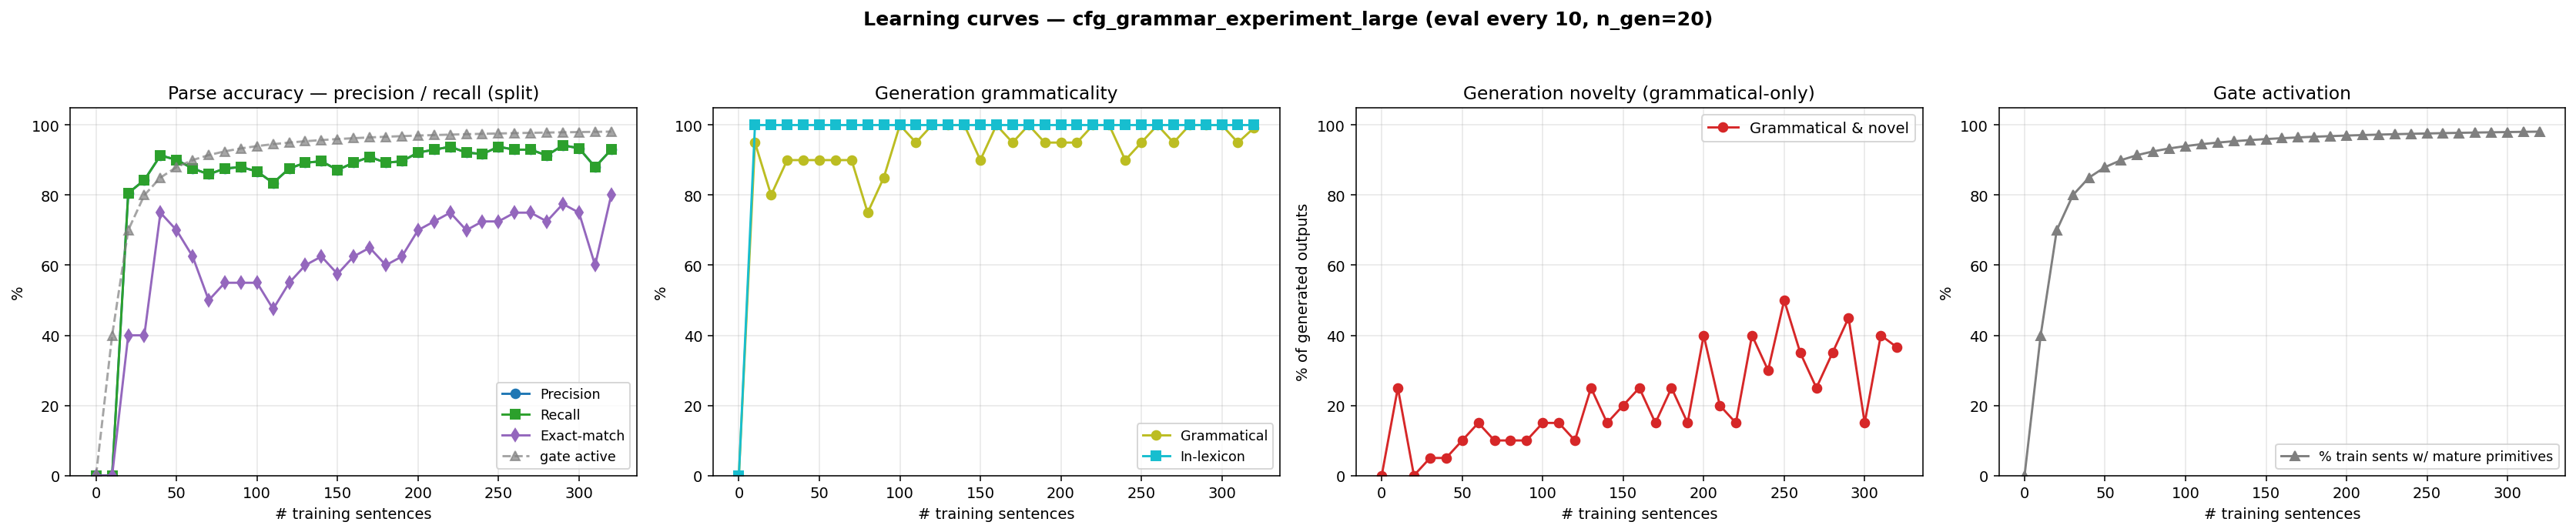

The data file committed next to this chart (first rows):
n_trained, parse_F1, parse_P, parse_R, parse_EM, gen_gram, gen_novel, gen_lex, gen_gram_novel, p_parse_legal, gen_n, prim_active_frac
0, 0.0000, 0.0000, 0.0000, 0.0000, 0.0000, 0.0000, 0.0000, 0.0000, 0.0000, 0, 0.0000
10, 0.0000, 0.0000, 0.0000, 0.0000, 0.9500, 0.3000, 1, 0.2500, 1, 20, 0.4000
20, 0.8058, 0.8058, 0.8058, 0.4000, 0.8000, 0.2000, 1, 0.0000, 1, 20, 0.7000
30, 0.8430, 0.8430, 0.8430, 0.4000, 0.9000, 0.1500, 1, 0.0500, 1, 20, 0.8000
40, 0.9132, 0.9132, 0.9132, 0.7500, 0.9000, 0.1500, 1, 0.0500, 1, 20, 0.8500
50, 0.9008, 0.9008, 0.9008, 0.7000, 0.9000, 0.2000, 1, 0.1000, 1, 20, 0.8800
60, 0.8760, 0.8760, 0.8760, 0.6250, 0.9000, 0.2500, 1, 0.1500, 1, 20, 0.9000
70, 0.8595, 0.8595, 0.8595, 0.5000, 0.9000, 0.2000, 1, 0.1000, 1, 20, 0.9143
80, 0.8760, 0.8760, 0.8760, 0.5500, 0.7500, 0.3500, 1, 0.1000, 1, 20, 0.9250
90, 0.8802, 0.8802, 0.8802, 0.5500, 0.8500, 0.2500, 1, 0.1000, 1, 20, 0.9333
100, 0.8678, 0.8678, 0.8678, 0.5500, 1, 0.1500, 1, 0.1500, 1, 20, 0.9400
110, 0.8347, 0.8347, 0.8347, 0.4750, 0.9500, 0.2000, 1, 0.1500, 1, 20, 0.9455
120, 0.8760, 0.8760, 0.8760, 0.5500, 1, 0.1000, 1, 0.1000, 1, 20, 0.9500
130, 0.8926, 0.8926, 0.8926, 0.6000, 1, 0.2500, 1, 0.2500, 1, 20, 0.9538
140, 0.8967, 0.8967, 0.8967, 0.6250, 1, 0.1500, 1, 0.1500, 1, 20, 0.9571
150, 0.8719, 0.8719, 0.8719, 0.5750, 0.9000, 0.3000, 1, 0.2000, 1, 20, 0.9600
160, 0.8926, 0.8926, 0.8926, 0.6250, 1, 0.2500, 1, 0.2500, 1, 20, 0.9625
170, 0.9091, 0.9091, 0.9091, 0.6500, 0.9500, 0.2000, 1, 0.1500, 1, 20, 0.9647
180, 0.8926, 0.8926, 0.8926, 0.6000, 1, 0.2500, 1, 0.2500, 1, 20, 0.9667
190, 0.8967, 0.8967, 0.8967, 0.6250, 0.9500, 0.2000, 1, 0.1500, 1, 20, 0.9684
200, 0.9215, 0.9215, 0.9215, 0.7000, 0.9500, 0.4500, 1, 0.4000, 1, 20, 0.9700
210, 0.9298, 0.9298, 0.9298, 0.7250, 0.9500, 0.2500, 1, 0.2000, 1, 20, 0.9714
220, 0.9380, 0.9380, 0.9380, 0.7500, 1, 0.1500, 1, 0.1500, 1, 20, 0.9727
230, 0.9215, 0.9215, 0.9215, 0.7000, 1, 0.4000, 1, 0.4000, 1, 20, 0.9739
240, 0.9174, 0.9174, 0.9174, 0.7250, 0.9000, 0.4000, 1, 0.3000, 1, 20, 0.9750
250, 0.9380, 0.9380, 0.9380, 0.7250, 0.9500, 0.5500, 1, 0.5000, 1, 20, 0.9760
260, 0.9298, 0.9298, 0.9298, 0.7500, 1, 0.3500, 1, 0.3500, 1, 20, 0.9769
270, 0.9298, 0.9298, 0.9298, 0.7500, 0.9500, 0.3000, 1, 0.2500, 1, 20, 0.9778
280, 0.9132, 0.9132, 0.9132, 0.7250, 1, 0.3500, 1, 0.3500, 1, 20, 0.9786
290, 0.9421, 0.9421, 0.9421, 0.7750, 1, 0.4500, 1, 0.4500, 1, 20, 0.9793
300, 0.9339, 0.9339, 0.9339, 0.7500, 1, 0.1500, 1, 0.1500, 1, 20, 0.9800
310, 0.8802, 0.8802, 0.8802, 0.6000, 0.9500, 0.4500, 1, 0.4000, 1, 20, 0.9806
320, 0.9298, 0.9298, 0.9298, 0.8000, 0.9920, 0.3740, 1, 0.3660, 1, 500, 0.9812
